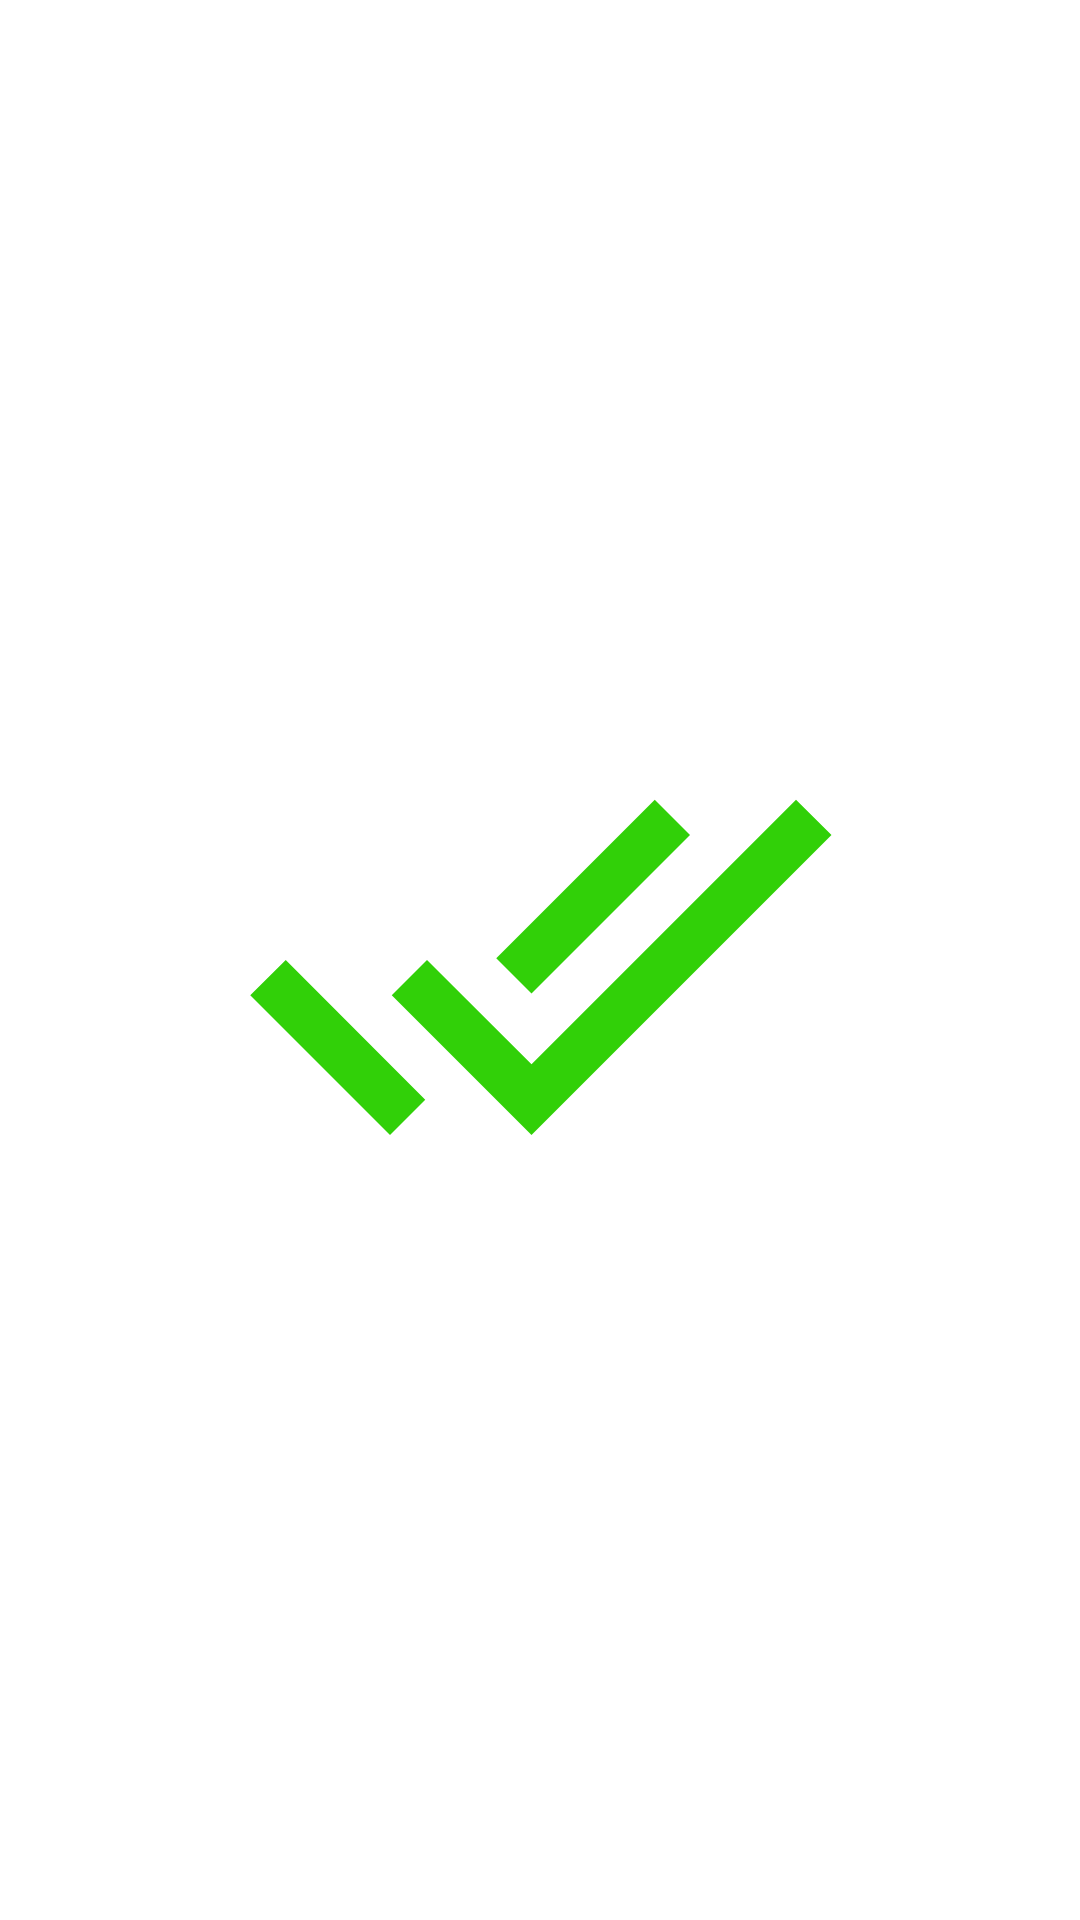

Android layout source for this screen:
<!-- AndroidManifest.xml: application theme Theme.Learning2 -->
<!-- res/layout/activity_splash.xml -->
<?xml version="1.0" encoding="utf-8"?>
<RelativeLayout xmlns:android="http://schemas.android.com/apk/res/android"
    android:layout_width="match_parent"
    android:layout_height="match_parent"
    android:background="@android:color/transparent">

    <ImageView
        android:id="@+id/imageView"
        android:layout_width="200dp"
        android:layout_height="200dp"
        android:src="@drawable/ic_baseline_done_all"
        android:layout_centerInParent="true"/>

</RelativeLayout>
<!-- resources referenced by this layout -->
<resources>
  <!-- drawable ic_baseline_done_all (drawable) -->
  <vector android:height="24dp" android:tint="#31D008"
      android:viewportHeight="24" android:viewportWidth="24"
      android:width="24dp" xmlns:android="http://schemas.android.com/apk/res/android">
      <path android:fillColor="@android:color/white" android:pathData="M18,7l-1.41,-1.41 -6.34,6.34 1.41,1.41L18,7zM22.24,5.59L11.66,16.17 7.48,12l-1.41,1.41L11.66,19l12,-12 -1.42,-1.41zM0.41,13.41L6,19l1.41,-1.41L1.83,12 0.41,13.41z"/>
  </vector>
  <style name="Theme.Learning2" parent="Theme.MaterialComponents.DayNight.DarkActionBar">
          
          <item name="colorPrimary">@android:color/holo_orange_light</item>
              
          <item name="colorPrimaryVariant">#0C27D8</item>
              
          <item name="colorOnPrimary">@color/white</item>
          
          <item name="colorSecondary">@color/teal_200</item>
          <item name="colorSecondaryVariant">@color/teal_700</item>
          <item name="colorOnSecondary">@color/black</item>
          
          <item name="android:statusBarColor" tools:targetApi="l">?attr/colorPrimaryVariant</item>
          
      </style>
  <color name="white">#FFFFFFFF</color>
  <color name="teal_200">#FF03DAC5</color>
  <color name="teal_700">#FF018786</color>
  <color name="black">#FF000000</color>
</resources>
